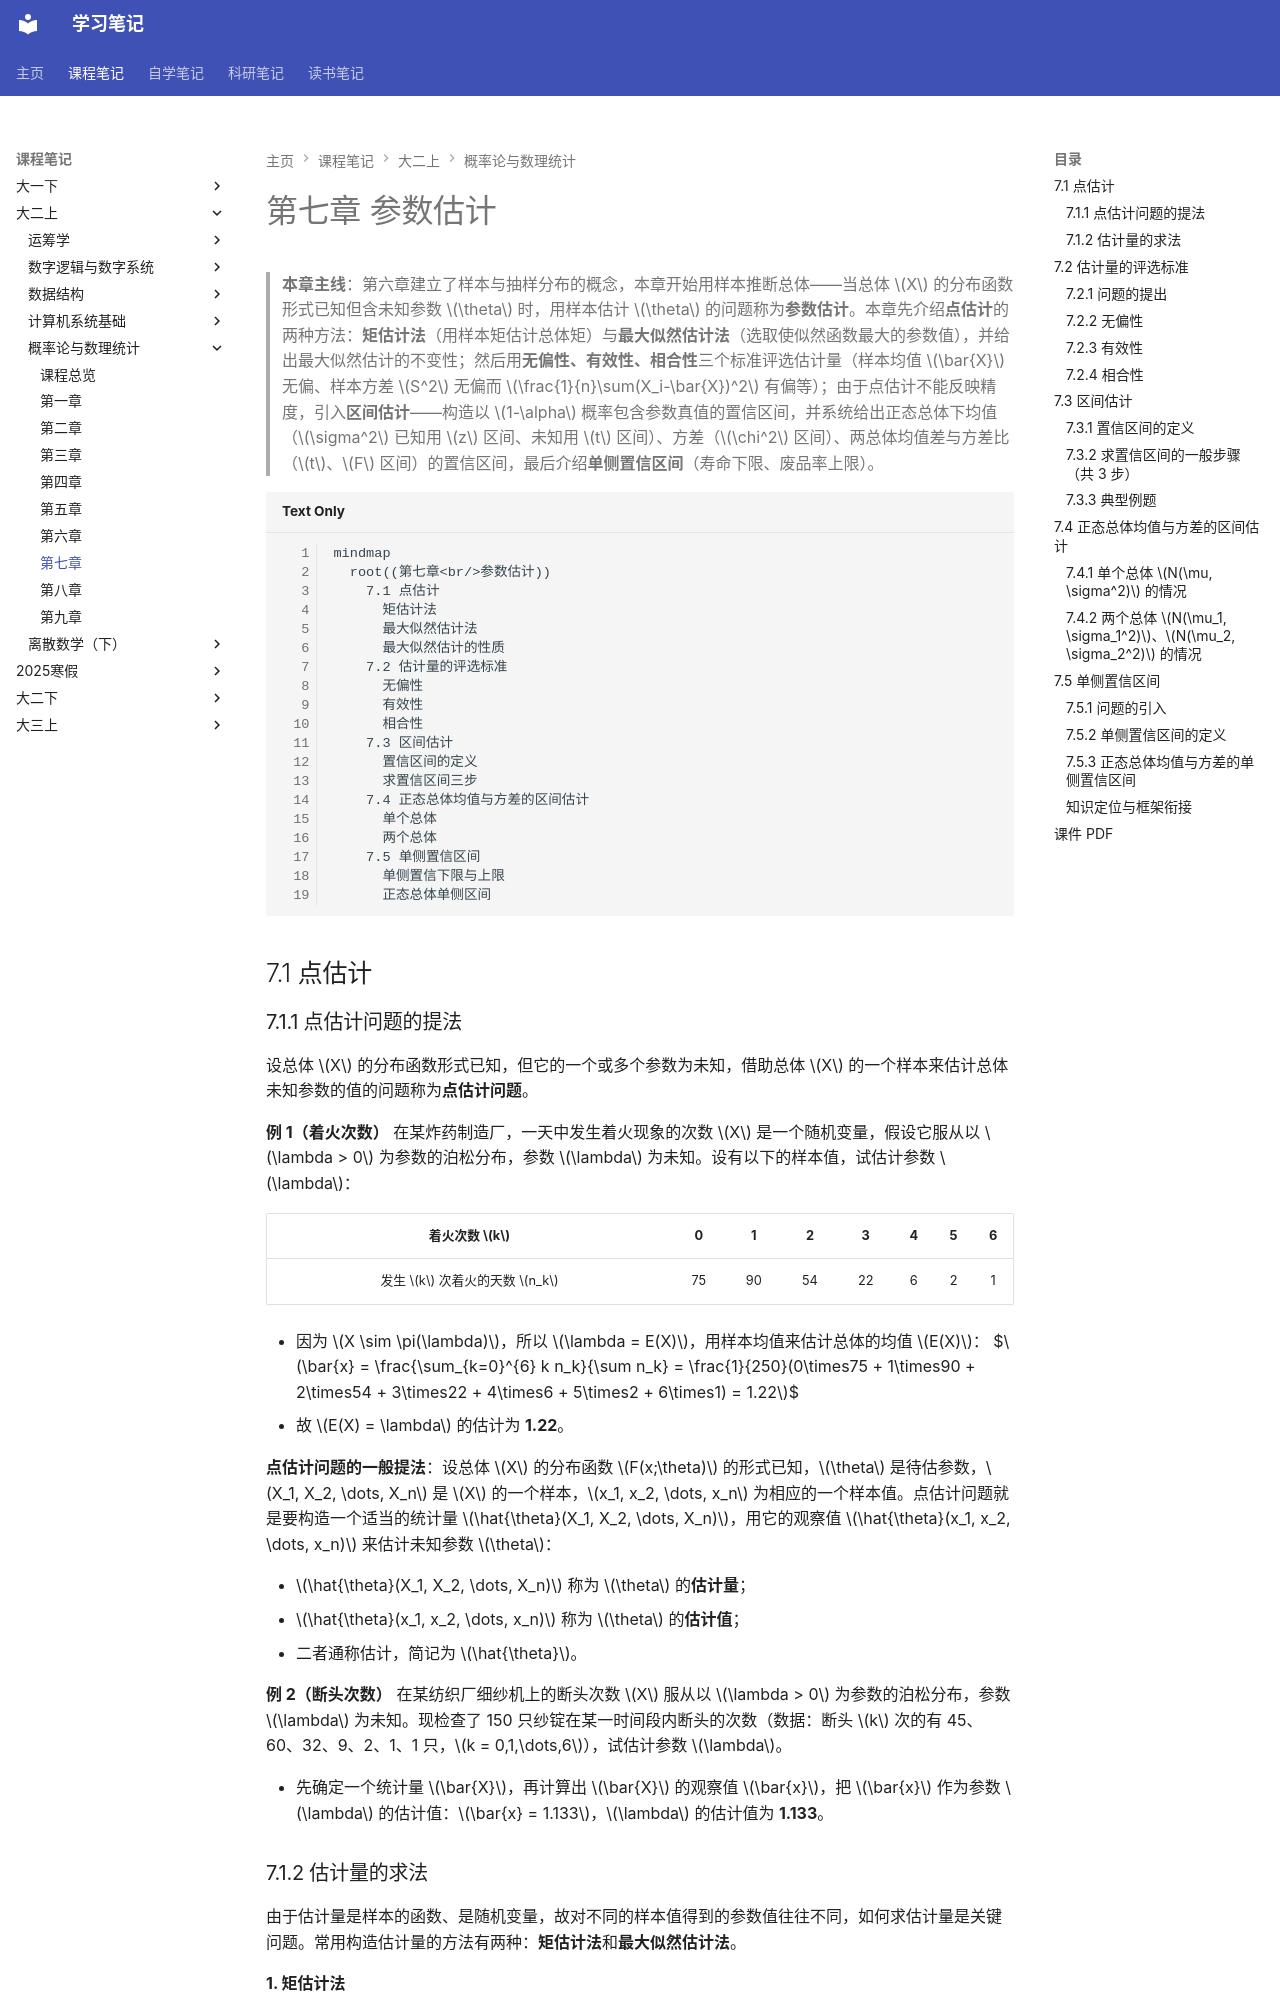

repository: naimore3/CogniShelf · page: 课程笔记/大二上/概率论与数理统计/第七章/第七章/index.html · generator: mkdocs

# 第七章 参数估计

> **本章主线**：第六章建立了样本与抽样分布的概念，本章开始用样本推断总体——当总体 $X$ 的分布函数形式已知但含未知参数 $\theta$ 时，用样本估计 $\theta$ 的问题称为**参数估计**。本章先介绍**点估计**的两种方法：**矩估计法**（用样本矩估计总体矩）与**最大似然估计法**（选取使似然函数最大的参数值），并给出最大似然估计的不变性；然后用**无偏性、有效性、相合性**三个标准评选估计量（样本均值 $\bar{X}$ 无偏、样本方差 $S^2$ 无偏而 $\frac{1}{n}\sum(X_i-\bar{X})^2$ 有偏等）；由于点估计不能反映精度，引入**区间估计**——构造以 $1-\alpha$ 概率包含参数真值的置信区间，并系统给出正态总体下均值（$\sigma^2$ 已知用 $z$ 区间、未知用 $t$ 区间）、方差（$\chi^2$ 区间）、两总体均值差与方差比（$t$、$F$ 区间）的置信区间，最后介绍**单侧置信区间**（寿命下限、废品率上限）。

```mermaid
mindmap
  root((第七章<br/>参数估计))
    7.1 点估计
      矩估计法
      最大似然估计法
      最大似然估计的性质
    7.2 估计量的评选标准
      无偏性
      有效性
      相合性
    7.3 区间估计
      置信区间的定义
      求置信区间三步
    7.4 正态总体均值与方差的区间估计
      单个总体
      两个总体
    7.5 单侧置信区间
      单侧置信下限与上限
      正态总体单侧区间
```

## 7.1 点估计

### 7.1.1 点估计问题的提法

设总体 $X$ 的分布函数形式已知，但它的一个或多个参数为未知，借助总体 $X$ 的一个样本来估计总体未知参数的值的问题称为**点估计问题**。

**例 1（着火次数）** 在某炸药制造厂，一天中发生着火现象的次数 $X$ 是一个随机变量，假设它服从以 $\lambda > 0$ 为参数的泊松分布，参数 $\lambda$ 为未知。设有以下的样本值，试估计参数 $\lambda$：

| 着火次数 $k$ | 0 | 1 | 2 | 3 | 4 | 5 | 6 |
| :--: | :--: | :--: | :--: | :--: | :--: | :--: | :--: |
| 发生 $k$ 次着火的天数 $n_k$ | 75 | 90 | 54 | 22 | 6 | 2 | 1 | （$\sum = 250$）|

- 因为 $X \sim \pi(\lambda)$，所以 $\lambda = E(X)$，用样本均值来估计总体的均值 $E(X)$：
$$\bar{x} = \frac{\sum_{k=0}^{6} k n_k}{\sum n_k} = \frac{1}{250}(0\times75 + 1\times90 + 2\times54 + 3\times22 + 4\times6 + 5\times2 + 6\times1) = 1.22$$
- 故 $E(X) = \lambda$ 的估计为 **1.22**。

**点估计问题的一般提法**：设总体 $X$ 的分布函数 $F(x;\theta)$ 的形式已知，$\theta$ 是待估参数，$X_1, X_2, \dots, X_n$ 是 $X$ 的一个样本，$x_1, x_2, \dots, x_n$ 为相应的一个样本值。点估计问题就是要构造一个适当的统计量 $\hat{\theta}(X_1, X_2, \dots, X_n)$，用它的观察值 $\hat{\theta}(x_1, x_2, \dots, x_n)$ 来估计未知参数 $\theta$：

- $\hat{\theta}(X_1, X_2, \dots, X_n)$ 称为 $\theta$ 的**估计量**；
- $\hat{\theta}(x_1, x_2, \dots, x_n)$ 称为 $\theta$ 的**估计值**；
- 二者通称估计，简记为 $\hat{\theta}$。

**例 2（断头次数）** 在某纺织厂细纱机上的断头次数 $X$ 服从以 $\lambda > 0$ 为参数的泊松分布，参数 $\lambda$ 为未知。现检查了 150 只纱锭在某一时间段内断头的次数（数据：断头 $k$ 次的有 45、60、32、9、2、1、1 只，$k = 0,1,\dots,6$），试估计参数 $\lambda$。

- 先确定一个统计量 $\bar{X}$，再计算出 $\bar{X}$ 的观察值 $\bar{x}$，把 $\bar{x}$ 作为参数 $\lambda$ 的估计值：$\bar{x} = 1.133$，$\lambda$ 的估计值为 **1.133**。
